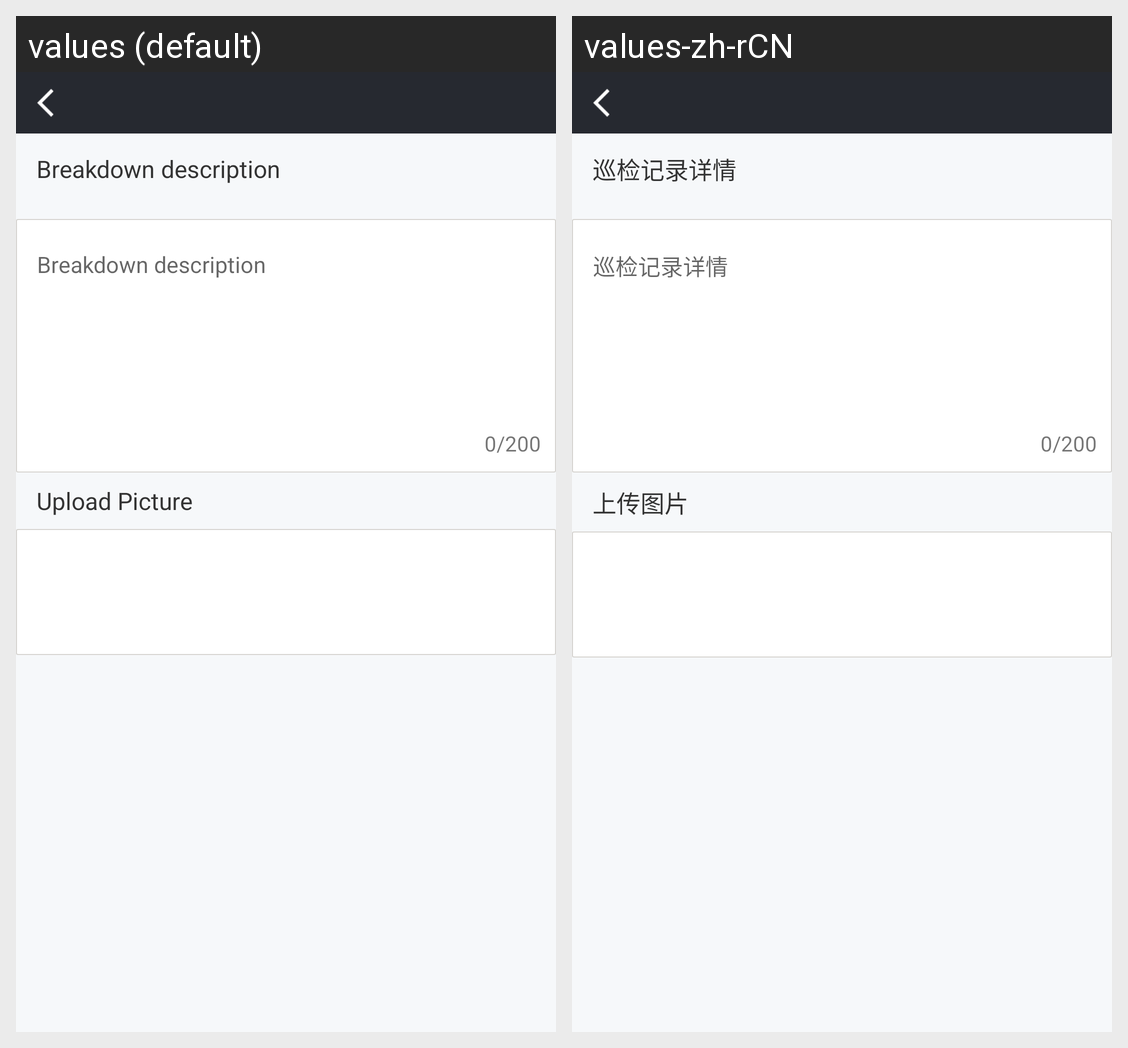

The same Android screen rendered under two of its app's locales, left to right. List the strings drawn on it with the default value and each locale's translation.
Android screen res/layout/activity_temper_detect.xml rendered under 2 locales, left to right: values (default), values-zh-rCN. Device: Nexus 5 (rendered at 1080×1920; each locale shown at half size, 540×960, under a caption strip naming it); theme SmartMarketTheme.FullScreen.
Strings drawn on this screen, with the default value and each locale's value (text and hints the layout hard-codes, and strings that could not be matched under every locale, appear in the picture but are not listed):

fault_details_description
  values: Breakdown description
  values-zh-rCN: 巡检记录详情

upload_fault_picture
  values: Upload Picture
  values-zh-rCN: 上传图片
